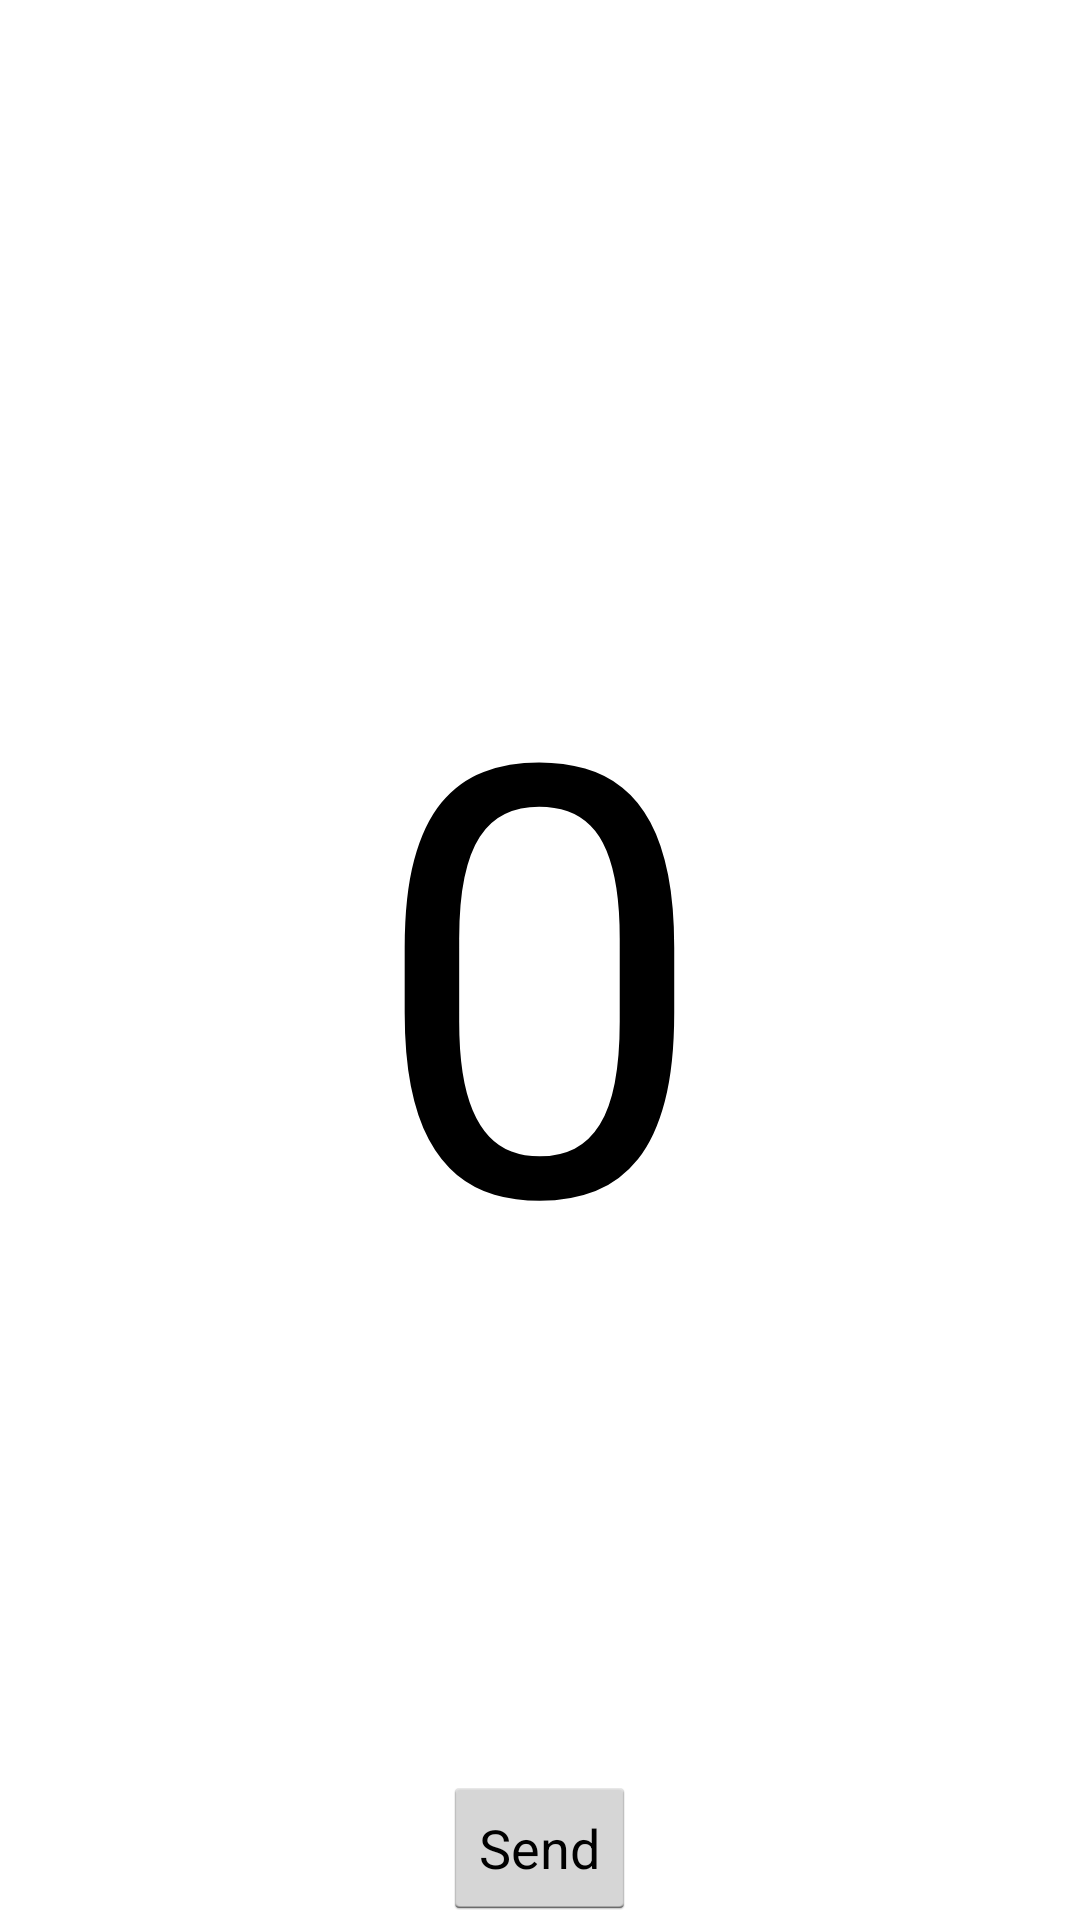

Android layout source for this screen:
<!-- AndroidManifest.xml: application theme android:Theme.Holo.Light.DarkActionBar -->
<!-- res/layout/estimate.xml -->
<?xml version="1.0" encoding="utf-8"?>
<FrameLayout
        android:layout_width="fill_parent"
        android:layout_height="fill_parent" xmlns:android="http://schemas.android.com/apk/res/android">
    <TextView
            android:layout_width="wrap_content"
            android:layout_height="wrap_content"
            android:textAppearance="?android:attr/textAppearanceLarge"
            android:text="0"
            android:id="@+id/estimateValue" android:layout_gravity="center" android:textSize="200dp"
            android:textIsSelectable="false"/>
    <Button
            android:layout_width="wrap_content"
            android:layout_height="wrap_content"
            android:text="Send"
            android:id="@+id/sendButton" android:layout_gravity="center_horizontal|bottom"/>
</FrameLayout>
<!-- resources referenced by this layout -->
<resources>

</resources>
